pico-8 play session: hold ← + tap ❎, after a click and taps of 🅾, ❎, 🅾+❎, 🅾 in the second before t = 0

[t = 8 s] hold ← ~8s, tap ❎ ~14×
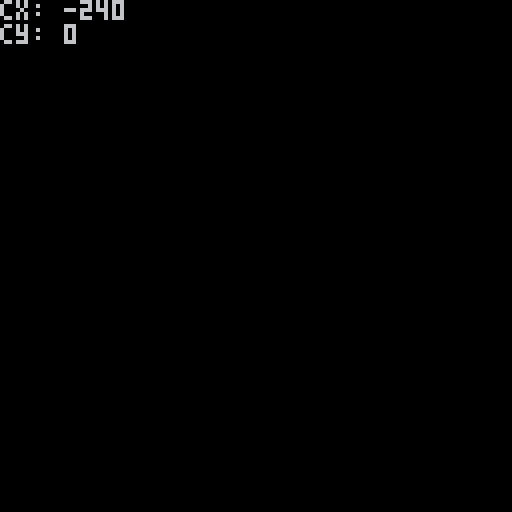

pico-8 cartridge
version 42
__lua__

cx,cy=0,0

function _init()

end

function _update()
	local l,r,u,d=btn(0),btn(1),btn(2),btn(3)
	
	if l then
		cx-=1
	elseif r then
		cx+=1	
	end

	if u then
		cy-=1
	elseif d then
		cy+=1	
	end
	
	camera(cx,cy)
end

function _draw()
	cls()
	map()

	print("cx: "..peek2(0x5f28),cx,cy)
	print("cy: "..peek2(0x5f2a),cx,6+cy)
end
__gfx__
00000000000000000000000000000000000000000000000000000000000000000000000000000000000000000000000000000000000000000000000000000000
00000000000000000000000000000000000000000000000000000000000000000000000000000000000000000000000000000000000000000000000000000000
00700700000000000000000000000000000000000000000000000000000000000000000000000000000000000000000000000000000000000000000000000000
00077000000000000000000000000000000000000000000000000000000000000000000000000000000000000000000000000000000000000000000000000000
00077000000000000000000000000000000000000000000000000000000000000000000000000000000000000000000000000000000000000000000000000000
00700700000000000000000000000000000000000000000000000000000000000000000000000000000000000000000000000000000000000000000000000000
